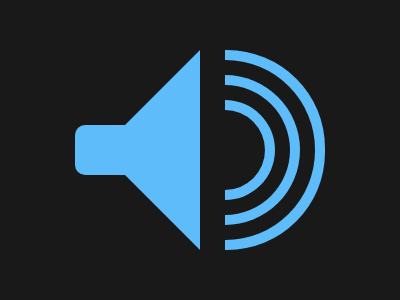

Give the HTML and CSS whose rendering is this image.

<!-- 99.9% match 🤒 -->

<body bgcolor=191919><p a><p b><p c><p d><style>*{margin:0}p{position:fixed}[a]{width:50;height:50;background:#5DBCF9;left:75;top:125;border-radius:10px 0 0 10px}[b]{width:0;height:0;border-top:100px solid transparent;border-bottom:100px solid transparent;border-right:100px solid#5DBCF9;left:100;top:50;z-index:2}[c]{width:40;height:80;background:#191919;left:225;top:110;border-radius:0 99px 99px 0;box-shadow:0 0 0 10px#5DBCF9,0 0 0 25px#191919,0 0 0 35px#5DBCF9,0 0 0 50px#191919,0 0 0 60px#5DBCF9}[d]{width:100;height:200;background:#191919;left:125;top:50
